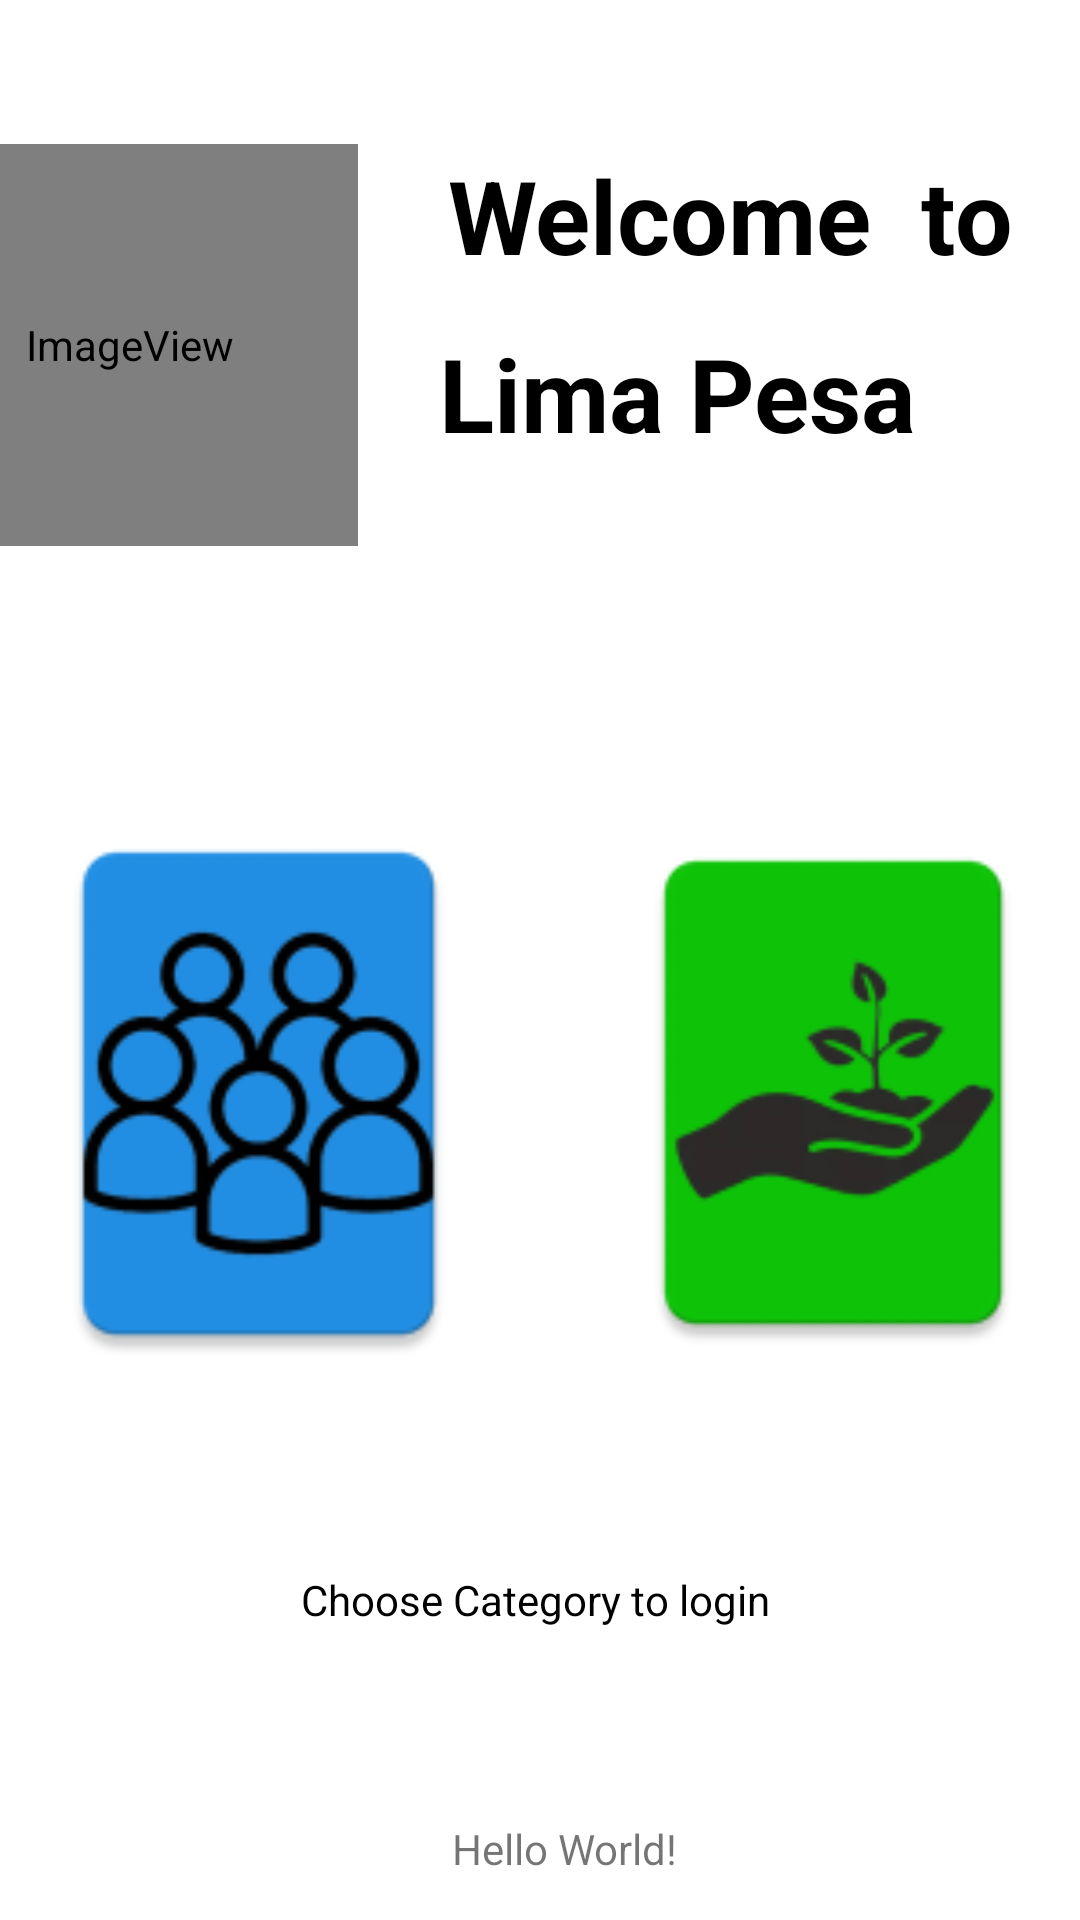

Write the Android layout XML for this screen, with the resource values it uses.
<!-- AndroidManifest.xml: application theme Theme.LimaPe -->
<!-- res/layout/activity_main.xml -->
<?xml version="1.0" encoding="utf-8"?>
<androidx.constraintlayout.widget.ConstraintLayout xmlns:android="http://schemas.android.com/apk/res/android"
    xmlns:app="http://schemas.android.com/apk/res-auto"
    xmlns:tools="http://schemas.android.com/tools"
    android:layout_width="match_parent"
    android:layout_height="match_parent"
    tools:context=".MainActivity">

    <TextView
        android:id="@+id/textView8"
        android:layout_width="wrap_content"
        android:layout_height="wrap_content"
        android:text="Hello World!"
        app:layout_constraintBottom_toBottomOf="parent"
        app:layout_constraintHorizontal_bias="0.529"
        app:layout_constraintLeft_toLeftOf="parent"
        app:layout_constraintRight_toRightOf="parent"
        app:layout_constraintTop_toTopOf="parent"
        app:layout_constraintVertical_bias="0.977" />

    <TextView
        android:id="@+id/textView"
        android:layout_width="wrap_content"
        android:layout_height="wrap_content"
        android:layout_marginTop="49dp"
        android:layout_marginEnd="55dp"
        android:layout_marginRight="55dp"
        android:layout_marginBottom="7dp"
        android:text="Welcome  to"
        android:textColor="@color/black"
        android:textSize="34sp"
        android:textStyle="bold"
        app:layout_constraintBottom_toTopOf="@+id/textView2"
        app:layout_constraintEnd_toEndOf="parent"
        app:layout_constraintStart_toEndOf="@+id/imageView2"
        app:layout_constraintTop_toTopOf="parent" />

    <TextView
        android:id="@+id/textView2"
        android:layout_width="wrap_content"
        android:layout_height="wrap_content"
        android:layout_marginStart="27dp"
        android:layout_marginLeft="27dp"
        android:layout_marginTop="7dp"
        android:layout_marginEnd="101dp"
        android:layout_marginRight="101dp"
        android:text="Lima Pesa"
        android:textColor="@color/black"
        android:textSize="34sp"
        android:textStyle="bold"
        app:layout_constraintBottom_toTopOf="@+id/imageView5"
        app:layout_constraintEnd_toEndOf="parent"
        app:layout_constraintHorizontal_bias="0.0"
        app:layout_constraintStart_toEndOf="@+id/imageView2"
        app:layout_constraintTop_toBottomOf="@+id/textView" />

    <TextView
        android:id="@+id/textView3"
        android:layout_width="wrap_content"
        android:layout_height="wrap_content"
        android:layout_marginStart="125dp"
        android:layout_marginLeft="125dp"
        android:layout_marginEnd="125dp"
        android:layout_marginRight="125dp"
        android:text="Choose Category to login "
        android:textColor="@color/black"
        app:layout_constraintBottom_toTopOf="@+id/textView4"
        app:layout_constraintEnd_toEndOf="parent"
        app:layout_constraintStart_toStartOf="parent"
        app:layout_constraintTop_toBottomOf="@+id/imageView5" />

    <TextView
        android:id="@+id/textView4"
        android:layout_width="wrap_content"
        android:layout_height="wrap_content"
        android:layout_marginStart="196dp"
        android:layout_marginLeft="196dp"
        android:layout_marginTop="30dp"
        android:layout_marginEnd="197dp"
        android:layout_marginRight="197dp"
        android:layout_marginBottom="44dp"
        android:text="OR"
        android:textColor="@color/black"
        app:layout_constraintBottom_toTopOf="@+id/textView5"
        app:layout_constraintEnd_toEndOf="parent"
        app:layout_constraintStart_toStartOf="parent"
        app:layout_constraintTop_toBottomOf="@+id/textView3" />

    <TextView
        android:id="@+id/textView5"
        android:layout_width="wrap_content"
        android:layout_height="wrap_content"
        android:layout_marginStart="142dp"
        android:layout_marginLeft="142dp"
        android:layout_marginEnd="141dp"
        android:layout_marginRight="141dp"
        android:layout_marginBottom="60dp"
        android:text="Create new Account"
        android:textColor="@android:color/holo_blue_light"
        android:textStyle="bold"
        app:layout_constraintBottom_toTopOf="@+id/textView8"
        app:layout_constraintEnd_toEndOf="parent"
        app:layout_constraintStart_toStartOf="parent"
        app:layout_constraintTop_toBottomOf="@+id/textView4" />

    <ImageView
        android:id="@+id/imageView2"
        android:layout_width="152dp"
        android:layout_height="134dp"
        android:layout_marginTop="49dp"
        android:layout_marginEnd="30dp"
        android:layout_marginRight="30dp"
        android:layout_marginBottom="10dp"
        app:layout_constraintBottom_toTopOf="@+id/imageView6"
        app:layout_constraintEnd_toStartOf="@+id/textView"
        app:layout_constraintStart_toStartOf="parent"
        app:layout_constraintTop_toTopOf="parent"
        app:srcCompat="@mipmap/i_leaf" />

    <ImageView
        android:id="@+id/imageView5"
        android:layout_width="168dp"
        android:layout_height="185dp"
        android:layout_marginStart="10dp"
        android:layout_marginLeft="10dp"
        android:layout_marginTop="118dp"
        android:layout_marginEnd="20dp"
        android:layout_marginRight="20dp"
        android:layout_marginBottom="67dp"
        app:layout_constraintBottom_toTopOf="@+id/textView3"
        app:layout_constraintEnd_toEndOf="parent"
        app:layout_constraintStart_toEndOf="@+id/imageView6"
        app:layout_constraintTop_toBottomOf="@+id/textView2"
        app:srcCompat="@mipmap/ic_agric" />

    <ImageView
        android:id="@+id/imageView6"
        android:layout_width="175dp"
        android:layout_height="183dp"
        android:layout_marginStart="20dp"
        android:layout_marginLeft="20dp"
        android:layout_marginTop="81dp"
        android:layout_marginEnd="10dp"
        android:layout_marginRight="10dp"
        android:layout_marginBottom="69dp"
        app:layout_constraintBottom_toTopOf="@+id/textView3"
        app:layout_constraintEnd_toStartOf="@+id/imageView5"
        app:layout_constraintStart_toStartOf="parent"
        app:layout_constraintTop_toBottomOf="@+id/imageView2"
        app:srcCompat="@mipmap/ic_agroup" />

    <TextView
        android:id="@+id/textView6"
        android:layout_width="wrap_content"
        android:layout_height="wrap_content"
        android:text="On the farm"
        android:textColor="@color/white"
        tools:layout_editor_absoluteX="270dp"
        tools:layout_editor_absoluteY="410dp" />

    <TextView
        android:id="@+id/textView7"
        android:layout_width="wrap_content"
        android:layout_height="wrap_content"
        android:text="SACCOs"
        android:textColor="@color/white"
        tools:layout_editor_absoluteX="93dp"
        tools:layout_editor_absoluteY="420dp" />

</androidx.constraintlayout.widget.ConstraintLayout>
<!-- resources referenced by this layout -->
<resources>
  <!-- mipmap i_leaf (mipmap-anydpi-v26) -->
  <?xml version="1.0" encoding="utf-8"?>
  <adaptive-icon xmlns:android="http://schemas.android.com/apk/res/android">
      <background android:drawable="@drawable/i_leaf_background"/>
      <foreground android:drawable="@mipmap/activity_main"/>
  </adaptive-icon>
  <!-- mipmap ic_agric: png bitmap (mipmap-hdpi, 2597 bytes) -->
  <!-- mipmap ic_agroup: png bitmap (mipmap-hdpi, 3715 bytes) -->
  <style name="Theme.LimaPe" parent="Theme.MaterialComponents.DayNight.DarkActionBar">
          
          <item name="colorPrimary">@color/purple_500</item>
          <item name="colorPrimaryVariant">@color/purple_700</item>
          <item name="colorOnPrimary">@color/white</item>
          
          <item name="colorSecondary">@color/teal_200</item>
          <item name="colorSecondaryVariant">@color/teal_700</item>
          <item name="colorOnSecondary">@color/black</item>
          
          <item name="android:statusBarColor" tools:targetApi="l">?attr/colorPrimaryVariant</item>
          
      </style>
  <!-- not gathered from this repository: default colours our renderer supplied (Android Studio template values) -->
  <color name="purple_500">#FF6200EE</color>
  <color name="purple_700">#FF3700B3</color>
  <color name="teal_200">#FF03DAC5</color>
  <color name="teal_700">#FF018786</color>
  <color name="black">#FF000000</color>
  <color name="white">#FFFFFFFF</color>
</resources>
